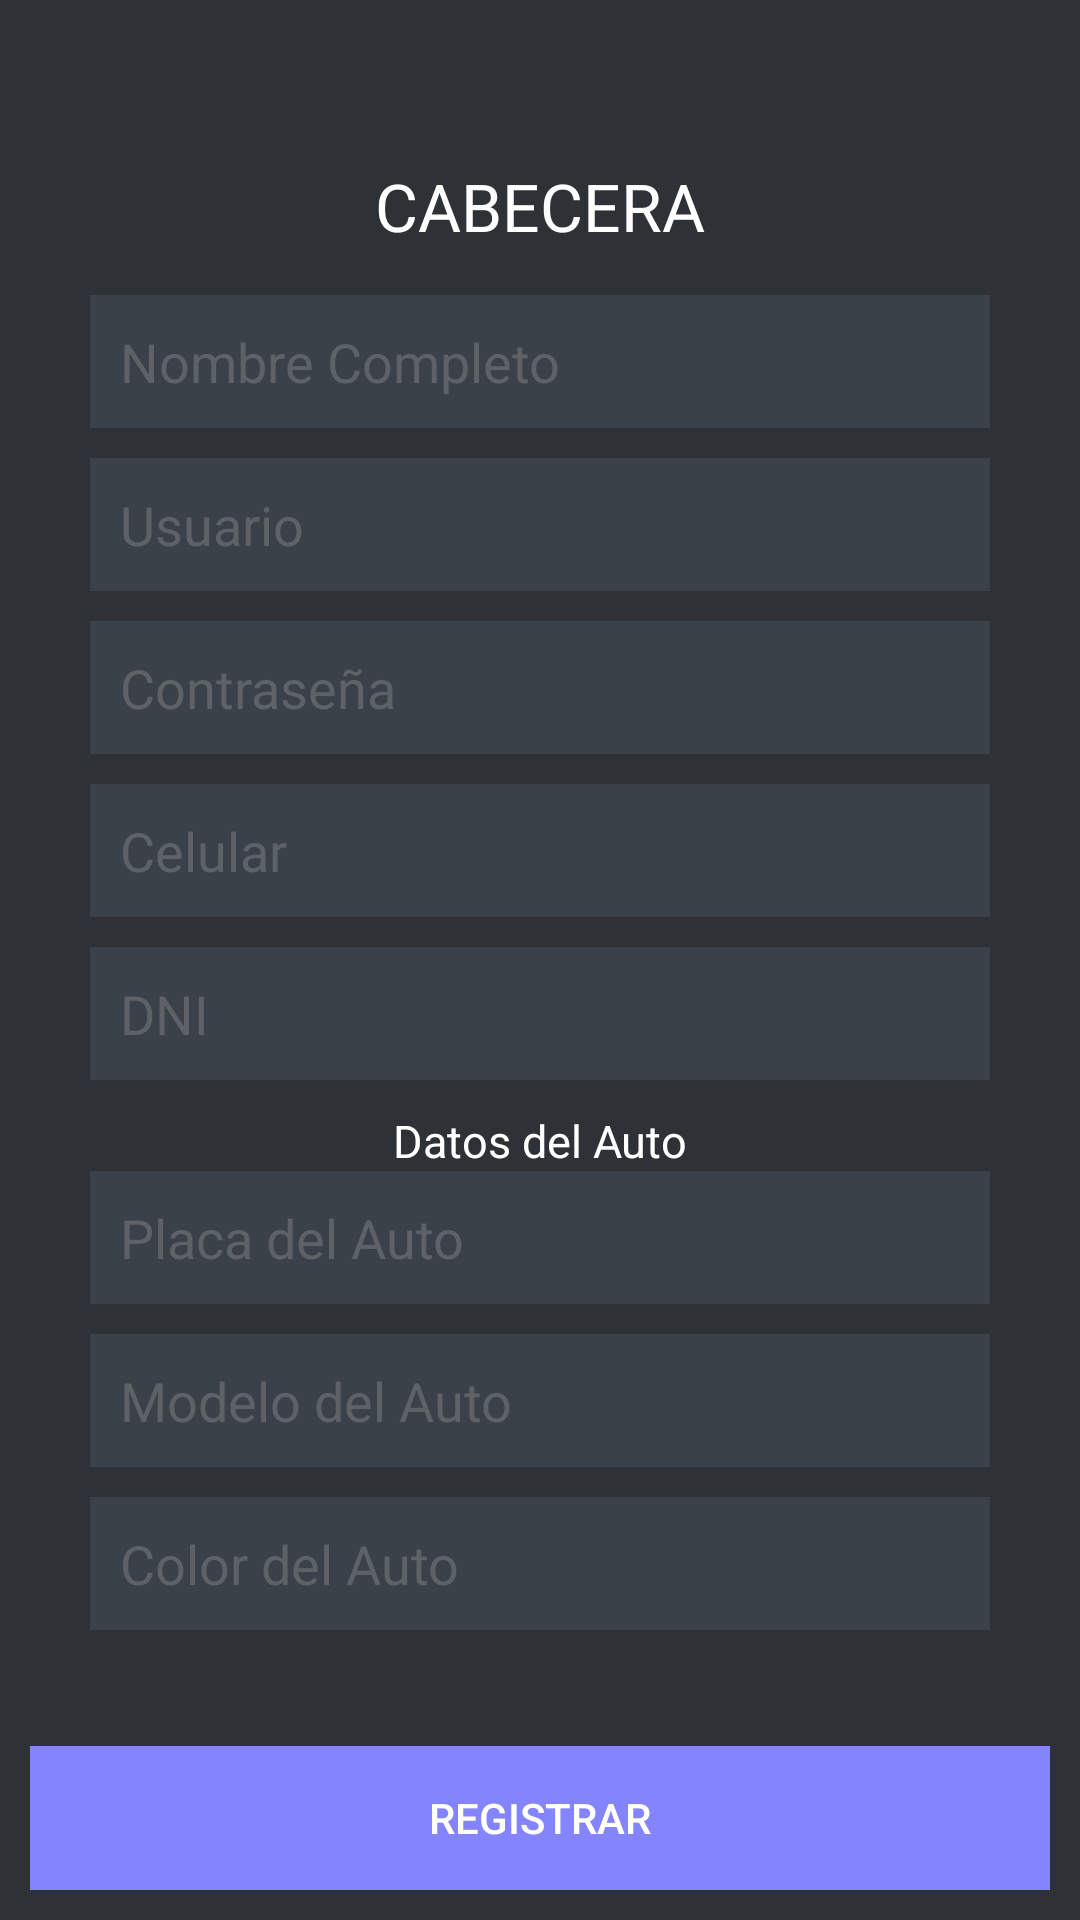

Write the Android layout XML for this screen, with the resource values it uses.
<!-- AndroidManifest.xml: activity theme RegisterTheme -->
<!-- res/layout/activity_registrar_user.xml -->
<?xml version="1.0" encoding="utf-8"?>
<RelativeLayout xmlns:android="http://schemas.android.com/apk/res/android"
    android:layout_width="match_parent"
    android:layout_height="match_parent"
    android:background="@color/bg_register"
    android:orientation="vertical"
    android:padding="10dp" >
    <LinearLayout
        android:id="@+id/layoutRegisterSwitch"
        android:layout_alignParentTop="true"
        android:layout_width="match_parent"
        android:layout_height="wrap_content"
        android:gravity="center"
        android:padding="5dp">
        <Switch
            android:layout_width="wrap_content"
            android:layout_height="wrap_content"
            android:textColor="@color/white"
            android:id="@+id/switch1"
            android:textOff="CLIENTE"
            android:textOn="EMPRESA"
            android:thumb="@drawable/switch_cliente"/>
    </LinearLayout>
    <ScrollView
        android:layout_below="@+id/layoutRegisterSwitch"
        android:layout_above="@+id/btnRegister"
        android:layout_width="match_parent"
        android:layout_height="wrap_content">
    <LinearLayout
        android:id="@+id/layoutRegister"
        android:gravity="center"
        android:layout_width="match_parent"
        android:layout_height="wrap_content"
        android:orientation="vertical"
        android:paddingLeft="20dp"
        android:paddingRight="20dp">


        <TextView
            android:id="@+id/txtCabeceraRegister"
            android:layout_width="wrap_content"
            android:layout_height="wrap_content"
            android:text="CABECERA"
            android:padding="15dp"
            android:textAppearance="?android:attr/textAppearanceLarge"
            android:textColor="@color/white"/>

        
        <EditText
            android:id="@+id/register1"
            android:layout_width="fill_parent"
            android:layout_height="wrap_content"
            android:layout_marginBottom="10dp"
            android:background="@color/input_register_bg"
            android:hint="@string/hint_name"
            android:padding="10dp"
            android:singleLine="true"
            android:inputType="textCapWords"
            android:textColor="@color/input_register"
            android:textColorHint="@color/input_register_hint" />
        <EditText
            android:id="@+id/register2"
            android:layout_width="fill_parent"
            android:layout_height="wrap_content"
            android:layout_marginBottom="10dp"
            android:background="@color/input_register_bg"
            android:hint="@string/hint_username"
            android:padding="10dp"
            android:singleLine="true"
            android:inputType="text"
            android:textColor="@color/input_register"
            android:textColorHint="@color/input_register_hint" />
        <EditText
            android:id="@+id/register3"
            android:layout_width="fill_parent"
            android:layout_height="wrap_content"
            android:layout_marginBottom="10dp"
            android:background="@color/input_register_bg"
            android:hint="@string/hint_password"
            android:inputType="textPassword"
            android:padding="10dp"
            android:singleLine="true"
            android:textColor="@color/input_register"
            android:textColorHint="@color/input_register_hint" />
        <EditText
            android:id="@+id/register4"
            android:layout_width="fill_parent"
            android:layout_height="wrap_content"
            android:layout_marginBottom="10dp"
            android:background="@color/input_register_bg"
            android:hint="@string/hint_cellphone"
            android:inputType="numberDecimal"
            android:padding="10dp"
            android:singleLine="true"
            android:textColor="@color/input_register"
            android:textColorHint="@color/input_register_hint" />

        <EditText
            android:id="@+id/register5"
            android:layout_width="fill_parent"
            android:layout_height="wrap_content"
            android:layout_marginBottom="10dp"
            android:background="@color/input_register_bg"
            android:hint="@string/hint_dni"
            android:inputType="numberDecimal"
            android:padding="10dp"
            android:singleLine="true"
            android:textColor="@color/input_register"
            android:textColorHint="@color/input_register_hint" />

        
        <TextView
            android:id="@+id/lblRegisterAuto"
            android:layout_width="wrap_content"
            android:layout_height="wrap_content"
            android:text="Datos del Auto"
            android:textColor="@color/white"
            android:textSize="15dp"/>
        <EditText
            android:id="@+id/register7"
            android:layout_width="fill_parent"
            android:layout_height="wrap_content"
            android:layout_marginBottom="10dp"
            android:background="@color/input_register_bg"
            android:hint="@string/hint_placa_auto"
            android:inputType="text"
            android:padding="10dp"
            android:singleLine="true"
            android:textColor="@color/input_register"
            android:textColorHint="@color/input_register_hint" />
        <EditText
            android:id="@+id/register8"
            android:layout_width="fill_parent"
            android:layout_height="wrap_content"
            android:layout_marginBottom="10dp"
            android:background="@color/input_register_bg"
            android:hint="@string/hint_modelo_auto"
            android:inputType="text"
            android:padding="10dp"
            android:singleLine="true"
            android:textColor="@color/input_register"
            android:textColorHint="@color/input_register_hint" />
        <EditText
            android:id="@+id/register9"
            android:layout_width="fill_parent"
            android:layout_height="wrap_content"
            android:layout_marginBottom="10dp"
            android:background="@color/input_register_bg"
            android:hint="@string/hint_color_auto"
            android:inputType="text"
            android:padding="10dp"
            android:singleLine="true"
            android:textColor="@color/input_register"
            android:textColorHint="@color/input_register_hint" />
        
    </LinearLayout>
    </ScrollView>

    <Button
        android:layout_alignParentBottom="true"
    android:id="@+id/btnRegister"
    android:layout_width="fill_parent"
    android:layout_height="wrap_content"
    android:layout_marginTop="20dip"
        android:onClick="clickRegistrarUser"
    android:background="@color/ColorPrimary"
    android:text="@string/btn_register"
    android:textColor="@color/white" />
</RelativeLayout>
<!-- resources referenced by this layout -->
<resources>
  <color name="ColorPrimary">#8484ff</color>
  <color name="bg_register">#2e3237</color>
  <color name="input_register">#888888</color>
  <color name="input_register_bg">#3b4148</color>
  <color name="input_register_hint">#5e6266</color>
  <color name="white">#ffffff</color>
  <!-- drawable switch_cliente (drawable-hdpi) -->
  <?xml version="1.0" encoding="utf-8"?>
  <shape xmlns:android="http://schemas.android.com/apk/res/android" >
      <solid android:color="@color/user_cliente"/>
      <corners
          android:bottomLeftRadius="10dp"
          android:bottomRightRadius="10dp"
          android:topLeftRadius="10dp"
          android:topRightRadius="10dp" />
  </shape>
  <string name="btn_register">REGISTRAR</string>
  <string name="hint_cellphone">Celular</string>
  <string name="hint_color_auto">Color del Auto</string>
  <string name="hint_dni">DNI</string>
  <string name="hint_modelo_auto">Modelo del Auto</string>
  <string name="hint_name">Nombre Completo</string>
  <string name="hint_password">Contraseña</string>
  <string name="hint_placa_auto">Placa del Auto</string>
  <string name="hint_username">Usuario</string>
  <style name="RegisterTheme" parent="Theme.AppCompat.Light">
          <item name="colorPrimary">@color/ColorPrimary</item>
          <item name="android:homeAsUpIndicator">@drawable/ic_back</item>
      </style>
  <color name="user_cliente">#8484ff</color>
</resources>
